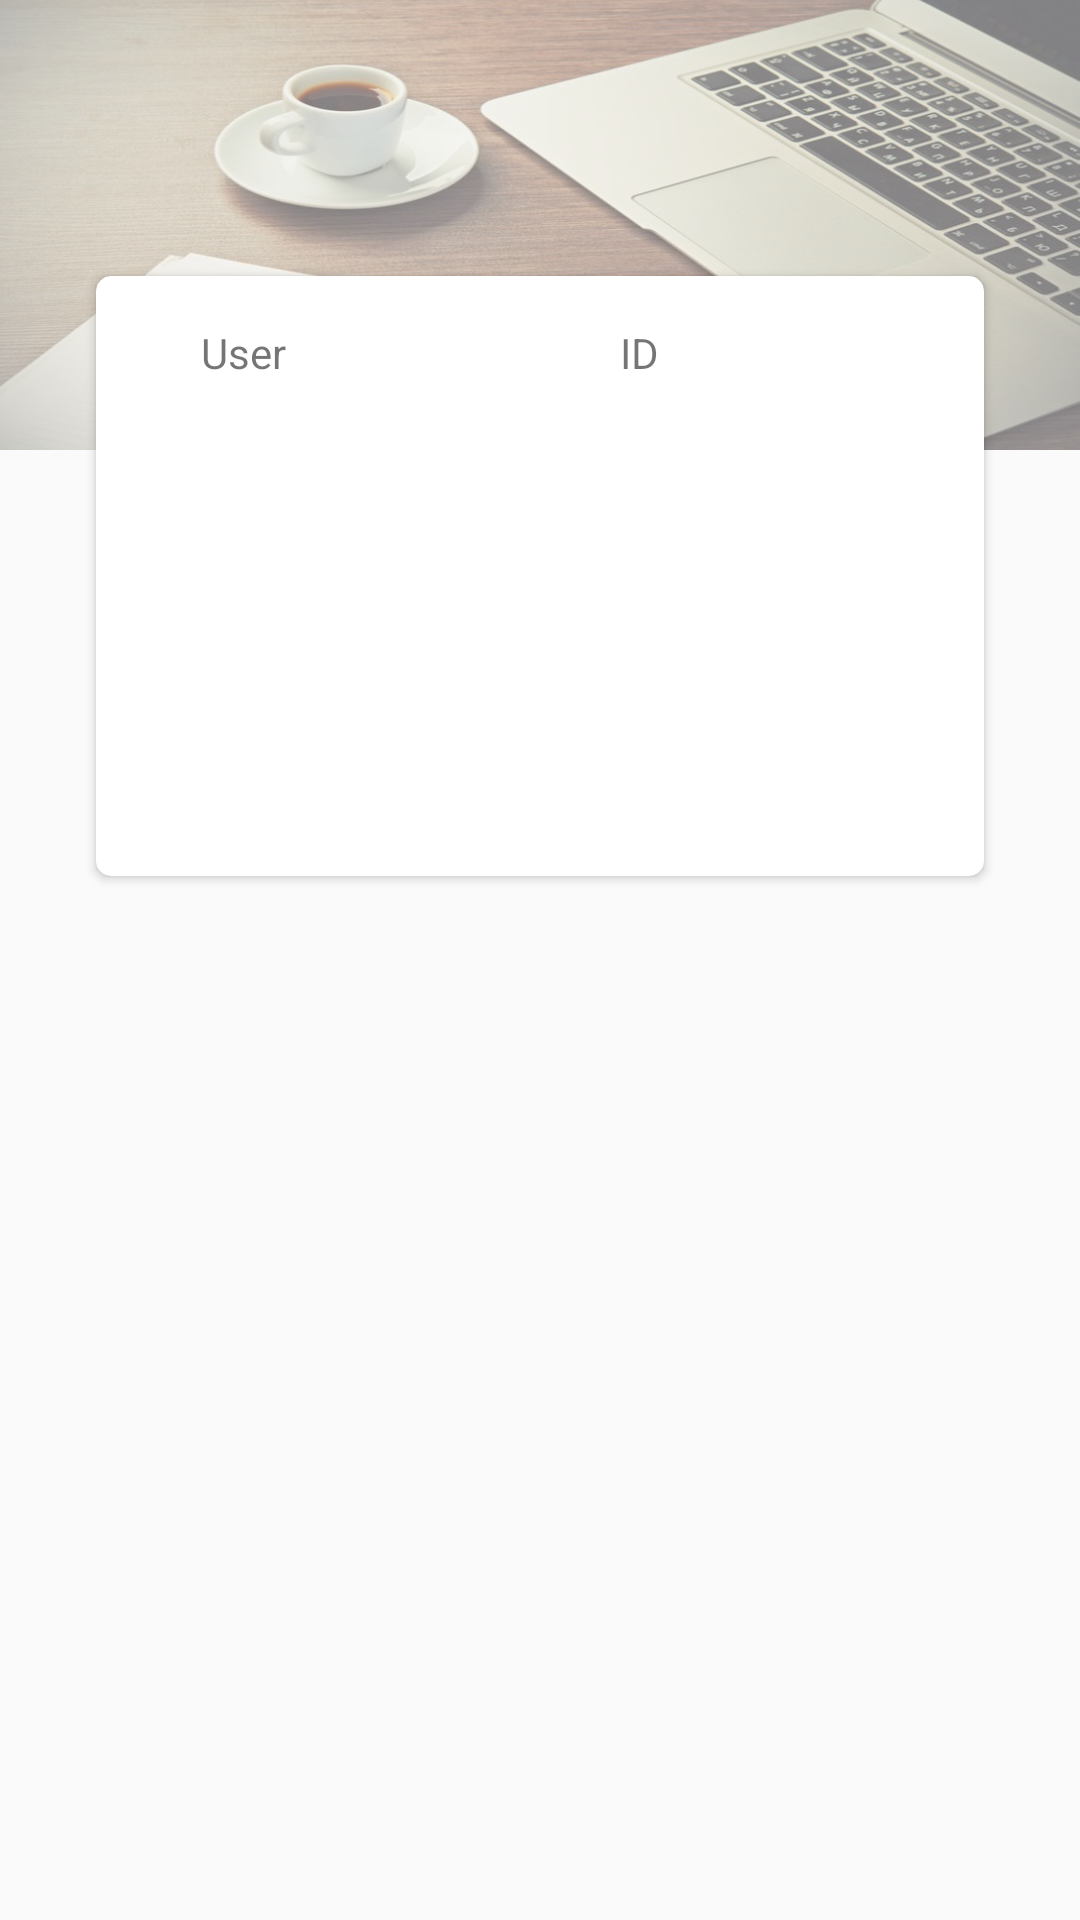

The Android layout XML behind this screen, and the referenced resources:
<!-- AndroidManifest.xml: application theme AppTheme -->
<!-- res/layout/activity_detail_post.xml -->
<?xml version="1.0" encoding="utf-8"?>
<androidx.constraintlayout.widget.ConstraintLayout
    xmlns:android="http://schemas.android.com/apk/res/android"
    xmlns:app="http://schemas.android.com/apk/res-auto"
    xmlns:tools="http://schemas.android.com/tools"
    android:layout_width="match_parent"
    android:layout_height="match_parent"
    tools:context=".ui.view.DetailPostActivity">

    <ImageView
        android:id="@+id/imageView"
        android:layout_width="match_parent"
        android:layout_height="150dp"
        android:alpha="0.5"
        android:background="@drawable/coffee"
        app:layout_constraintEnd_toEndOf="parent"
        app:layout_constraintStart_toStartOf="parent"
        app:layout_constraintTop_toTopOf="parent" />

    <androidx.cardview.widget.CardView
        android:layout_width="match_parent"
        android:layout_height="200dp"
        android:layout_below="@id/imageView"
        android:layout_marginTop="92dp"
        app:cardCornerRadius="5dp"
        android:layout_marginEnd="32dp"
        android:layout_marginStart="32dp"
        app:layout_constraintEnd_toEndOf="parent"
        app:layout_constraintHorizontal_bias="0.0"
        app:layout_constraintStart_toStartOf="parent"
        app:layout_constraintTop_toTopOf="parent">

        <androidx.constraintlayout.widget.ConstraintLayout
            android:layout_width="match_parent"
            android:layout_height="match_parent">

            <LinearLayout
                android:id="@+id/linearLayout"
                android:layout_width="match_parent"
                android:layout_height="wrap_content"
                android:layout_marginStart="16dp"
                android:layout_marginTop="8dp"
                android:layout_marginEnd="16dp"
                android:orientation="horizontal"
                app:layout_constraintEnd_toEndOf="parent"
                app:layout_constraintStart_toStartOf="parent"
                app:layout_constraintTop_toTopOf="parent">

                <TextView
                    android:layout_width="match_parent"
                    android:layout_height="match_parent"
                    android:layout_marginTop="8dp"
                    android:layout_weight="2"
                    android:text="User"
                    android:textAlignment="center">
                </TextView>
                <TextView
                    android:id="@+id/textView_userId"
                    android:layout_width="match_parent"
                    android:layout_height="match_parent"
                    android:layout_marginTop="8dp"
                    android:layout_weight="2"
                    android:textAlignment="center">
                </TextView>

                <TextView
                    android:layout_width="match_parent"
                    android:layout_height="match_parent"
                    android:layout_marginTop="8dp"
                    android:layout_weight="2"
                    android:text="ID"
                    android:textAlignment="center">
                </TextView>
                <TextView
                    android:id="@+id/textView_id"
                    android:layout_width="match_parent"
                    android:layout_height="match_parent"
                    android:layout_marginTop="8dp"
                    android:layout_weight="2"
                    android:textAlignment="center" />
            </LinearLayout>

            <TextView
                android:id="@+id/textView_title"
                android:layout_width="match_parent"
                android:layout_height="wrap_content"
                android:layout_marginStart="16dp"
                android:layout_marginTop="8dp"
                android:layout_marginEnd="16dp"
                android:textStyle="bold"
                android:textAlignment="center"
                app:layout_constraintEnd_toEndOf="parent"
                app:layout_constraintStart_toStartOf="parent"
                app:layout_constraintTop_toBottomOf="@+id/linearLayout" />

            <TextView
                android:id="@+id/textView_body"
                android:layout_width="0dp"
                android:layout_height="wrap_content"
                android:layout_marginTop="8dp"
                android:layout_marginBottom="8dp"
                android:textStyle="italic"
                android:textAlignment="gravity"
                app:layout_constraintBottom_toBottomOf="parent"
                app:layout_constraintEnd_toEndOf="@+id/textView_title"
                app:layout_constraintStart_toStartOf="@+id/textView_title"
                app:layout_constraintTop_toBottomOf="@+id/textView_title" />
        </androidx.constraintlayout.widget.ConstraintLayout>
    </androidx.cardview.widget.CardView>
</androidx.constraintlayout.widget.ConstraintLayout>
<!-- resources referenced by this layout -->
<resources>
  <!-- drawable coffee: jpg bitmap (drawable, 79964 bytes) -->
  <style name="AppTheme" parent="Theme.AppCompat.Light.NoActionBar">
          
          <item name="colorPrimary">@color/primaryColor</item>
          <item name="colorPrimaryDark">@color/primaryDarkColor</item>
          <item name="colorAccent">@color/secondaryLightColor</item>
  
      </style>
  <color name="primaryColor">#FFFFFF</color>
  <color name="primaryDarkColor">#000000</color>
  <color name="secondaryLightColor">#E91E63</color>
</resources>
